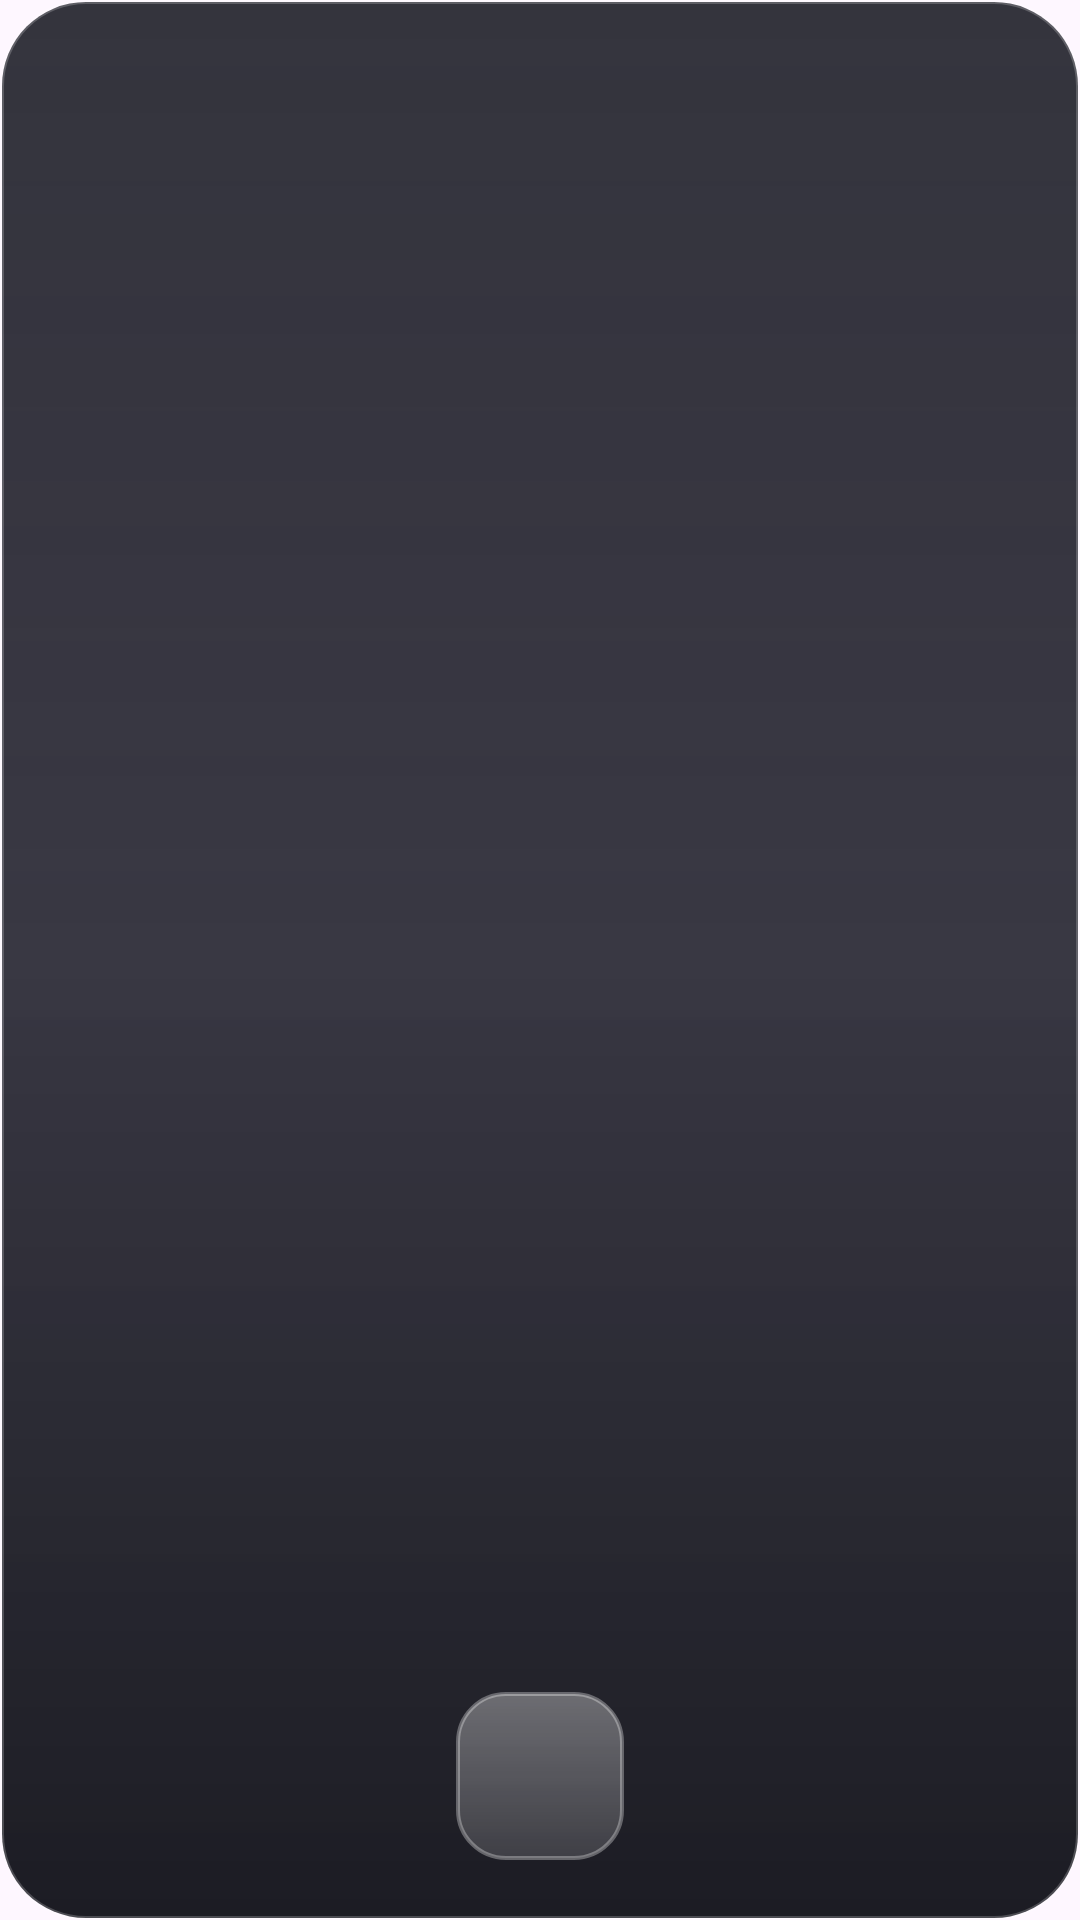

The Android layout XML behind this screen, and the referenced resources:
<!-- AndroidManifest.xml: application theme Theme.Fiend.Splash -->
<!-- res/layout/widget_compact_square.xml -->
<?xml version="1.0" encoding="utf-8"?>
<FrameLayout xmlns:android="http://schemas.android.com/apk/res/android"
    android:id="@android:id/background"
    android:layout_width="match_parent"
    android:layout_height="match_parent"
    android:background="@drawable/widget_background"
    android:padding="12dp"
    android:theme="@style/Theme.Widget.Fiend">

    
    <FrameLayout
        android:layout_width="match_parent"
        android:layout_height="match_parent">

        <ImageView
            android:id="@+id/widget_compact_album_art"
            android:layout_width="match_parent"
            android:layout_height="match_parent"
            android:scaleType="centerCrop"
            android:src="@mipmap/ic_launcher"
            android:contentDescription="@string/album_art" />

        
        <FrameLayout
            android:id="@+id/widget_compact_play_container"
            android:layout_width="56dp"
            android:layout_height="56dp"
            android:layout_gravity="bottom|center_horizontal"
            android:layout_marginBottom="8dp"
            android:background="@drawable/widget_play_button_circular">

            <ImageView
                android:id="@+id/widget_compact_play_pause"
                android:layout_width="28dp"
                android:layout_height="28dp"
                android:layout_gravity="center"
                android:src="@drawable/ic_widget_play_low"
                android:contentDescription="@string/play_pause" />
        </FrameLayout>

    </FrameLayout>

</FrameLayout>
<!-- resources referenced by this layout -->
<resources>
  <!-- drawable widget_background (drawable) -->
  <?xml version="1.0" encoding="utf-8"?>
  <shape xmlns:android="http://schemas.android.com/apk/res/android"
      android:shape="rectangle">
      <gradient
          android:angle="270"
          android:startColor="#E61E1E28"
          android:centerColor="#D9161622"
          android:endColor="#F2101018"
          android:type="linear" />
      <corners android:radius="28dp" />
      <stroke
          android:width="1.2dp"
          android:color="#35FFFFFF" />
  </shape>
  <!-- drawable widget_play_button_circular (drawable) -->
  <?xml version="1.0" encoding="utf-8"?>
  <shape xmlns:android="http://schemas.android.com/apk/res/android"
      android:shape="rectangle">
      <gradient
          android:angle="270"
          android:startColor="#55FFFFFF"
          android:endColor="#25FFFFFF"
          android:type="linear" />
      <corners android:radius="16dp" />
      <stroke
          android:width="1.2dp"
          android:color="#50FFFFFF" />
      <size android:width="56dp" android:height="56dp" />
  </shape>
  <!-- mipmap ic_launcher (mipmap-anydpi-v26) -->
  <?xml version="1.0" encoding="utf-8"?>
  <adaptive-icon xmlns:android="http://schemas.android.com/apk/res/android">
      <background android:drawable="@color/ic_launcher_background" />
      <foreground android:drawable="@drawable/ic_launcher_static_foreground" />
      <monochrome android:drawable="@drawable/ic_launcher_static_foreground" />
  </adaptive-icon>
  <string name="album_art">Album art</string>
  <string name="play_pause">Play/Pause</string>
  <style name="Theme.Widget.Fiend" parent="@android:style/Theme.DeviceDefault.DayNight">
          <item name="android:colorBackground">#E6E1E5</item>
      </style>
  <style name="Theme.Fiend.Splash" parent="Theme.Fiend">
          <item name="android:windowSplashScreenBackground" tools:targetApi="s">@color/splash_background</item>
          <item name="android:windowSplashScreenAnimatedIcon" tools:targetApi="s">@mipmap/ic_launcher</item>
          <item name="postSplashScreenTheme">@style/Theme.Fiend</item>
          <item name="windowSplashScreenBackground">@color/splash_background</item>
          <item name="windowSplashScreenAnimatedIcon">@mipmap/ic_launcher</item>
      </style>
  <color name="ic_launcher_background">#FF000000</color>
  <!-- drawable ic_launcher_static_foreground: png bitmap (drawable, 91198 bytes) -->
  <style name="Theme.Fiend" parent="android:Theme.Material.Light.NoActionBar">
          <item name="android:windowContentOverlay">@null</item>
          <item name="android:windowDrawsSystemBarBackgrounds">true</item>
          <item name="android:windowMinWidthMinor">100%</item>
          <item name="android:windowMinWidthMajor">100%</item>
          <item name="android:windowNoTitle">true</item>
          <item name="android:windowBackground">#ffffff</item>
          <item name="android:enforceNavigationBarContrast" tools:ignore="NewApi">false</item>
          <item name="android:statusBarColor">@android:color/transparent</item>
          <item name="android:navigationBarColor">@android:color/transparent</item>
      </style>
  <color name="splash_background">#FF000000</color>
</resources>
